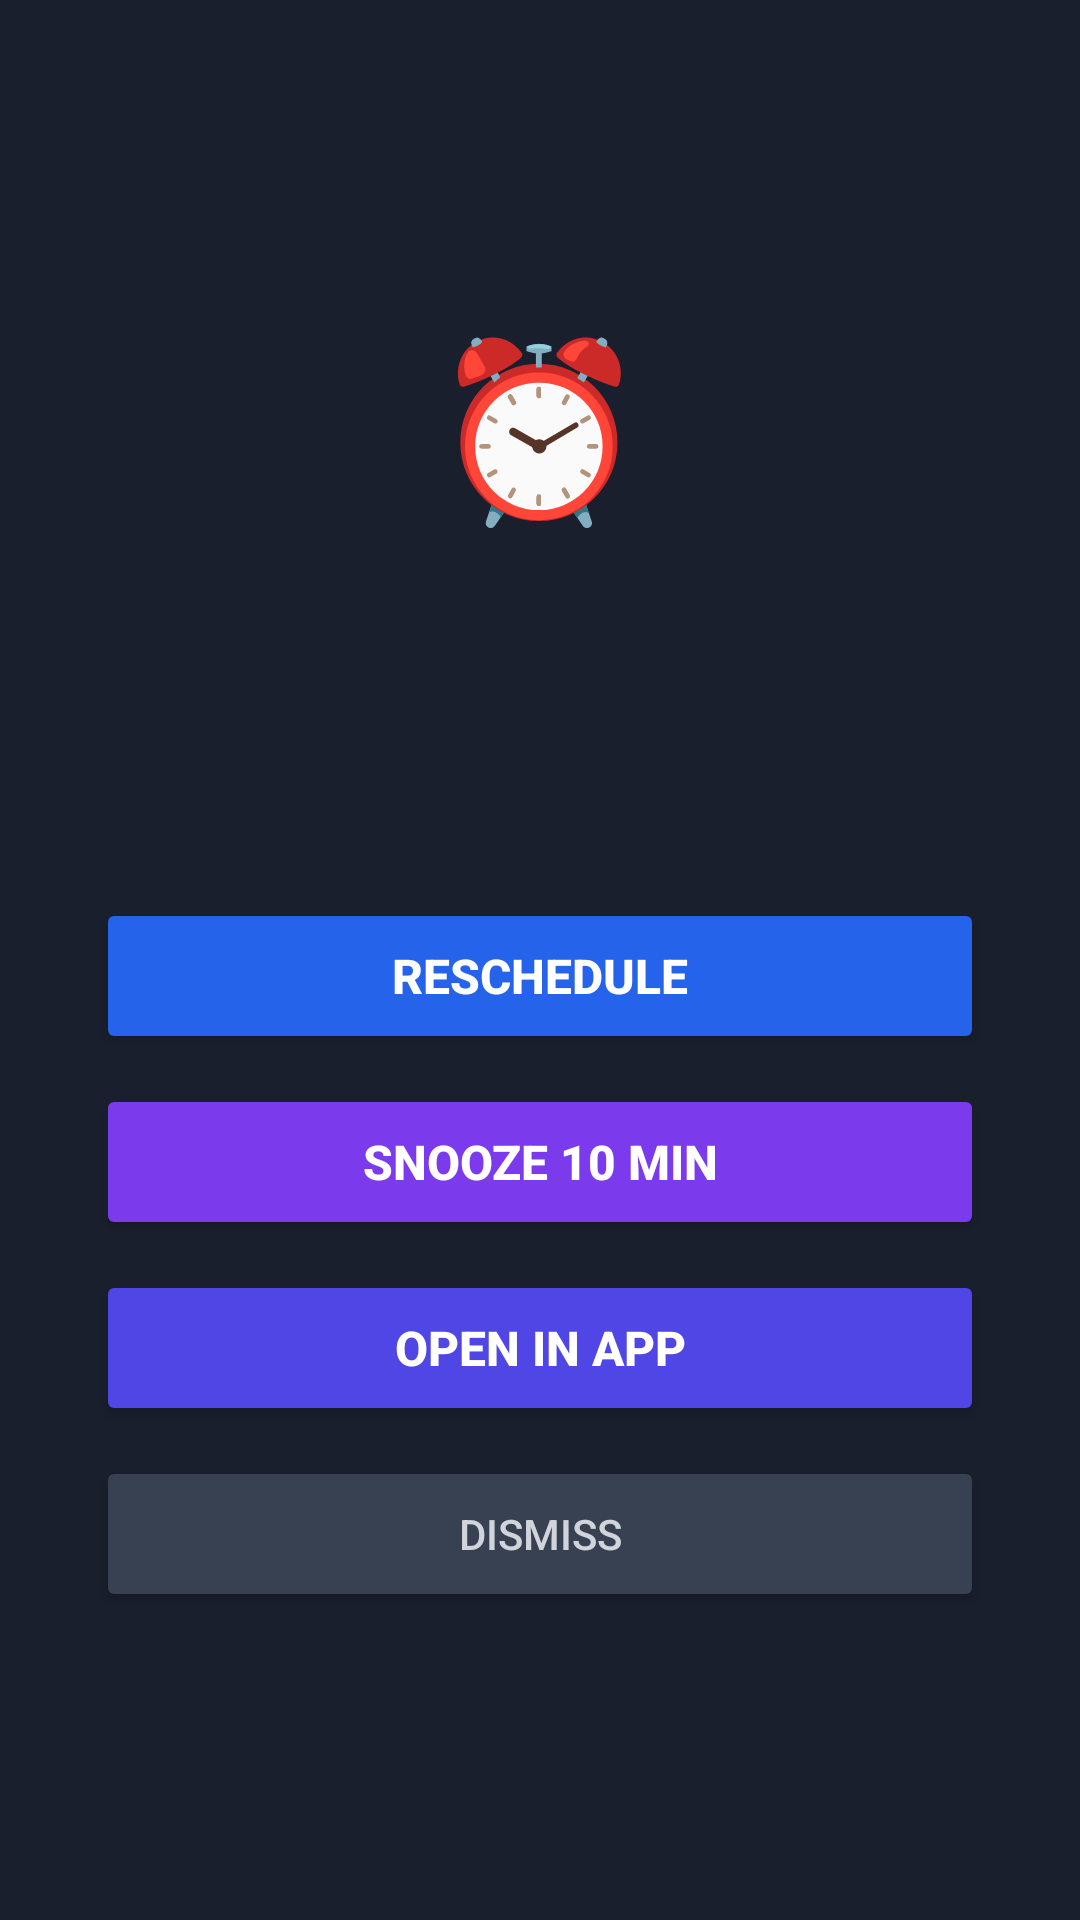

This screen was rendered from an Android layout file. Write that file and the resources it references.
<!-- AndroidManifest.xml: application theme Theme.CalendarRescheduler -->
<!-- res/layout/activity_alarm_fullscreen.xml -->
<?xml version="1.0" encoding="utf-8"?>
<LinearLayout xmlns:android="http://schemas.android.com/apk/res/android"
    android:layout_width="match_parent"
    android:layout_height="match_parent"
    android:gravity="center"
    android:orientation="vertical"
    android:background="#ff1a1f2e"
    android:padding="32dp">

    <TextView
        android:layout_width="wrap_content"
        android:layout_height="wrap_content"
        android:text="⏰"
        android:textSize="58sp"
        android:layout_marginBottom="18dp"/>

    <TextView
        android:id="@+id/alarm_title"
        android:layout_width="wrap_content"
        android:layout_height="wrap_content"
        android:textColor="#ffffff"
        android:textSize="26sp"
        android:textStyle="bold"
        android:gravity="center"
        android:layout_marginBottom="12dp"
        android:maxLines="3"
        android:ellipsize="end"/>

    <TextView
        android:id="@+id/alarm_sub"
        android:layout_width="wrap_content"
        android:layout_height="wrap_content"
        android:textColor="#aab8cc"
        android:textSize="15sp"
        android:gravity="center"
        android:maxLines="4"
        android:ellipsize="end"
        android:layout_marginBottom="34dp"/>

    <Button
        android:id="@+id/btn_alarm_reschedule"
        android:layout_width="match_parent"
        android:layout_height="52dp"
        android:text="Reschedule"
        android:textSize="16sp"
        android:textStyle="bold"
        android:backgroundTint="#2563eb"
        android:textColor="#ffffff"
        android:layout_marginBottom="10dp"/>

    <Button
        android:id="@+id/btn_alarm_snooze"
        android:layout_width="match_parent"
        android:layout_height="52dp"
        android:text="Snooze 10 min"
        android:textSize="16sp"
        android:textStyle="bold"
        android:backgroundTint="#7c3aed"
        android:textColor="#ffffff"
        android:layout_marginBottom="10dp"/>

    <Button
        android:id="@+id/btn_alarm_open"
        android:layout_width="match_parent"
        android:layout_height="52dp"
        android:text="Open in app"
        android:textSize="16sp"
        android:textStyle="bold"
        android:backgroundTint="#4f46e5"
        android:textColor="#ffffff"
        android:layout_marginBottom="10dp"/>

    <Button
        android:id="@+id/btn_alarm_dismiss"
        android:layout_width="match_parent"
        android:layout_height="52dp"
        android:text="Dismiss"
        android:textSize="14sp"
        android:backgroundTint="#374151"
        android:textColor="#d1d5db"/>

</LinearLayout>
<!-- resources referenced by this layout -->
<resources>
  <style name="Theme.CalendarRescheduler" parent="Theme.Material3.DayNight.NoActionBar">
          <item name="colorPrimary">#7C3AED</item>
          <item name="colorOnPrimary">#FFFFFF</item>
          <item name="colorSecondary">#D4A843</item>
          <item name="android:windowBackground">#12101C</item>
          <item name="android:statusBarColor">#180A32</item>
          <item name="android:navigationBarColor">#12101C</item>
      </style>
</resources>
